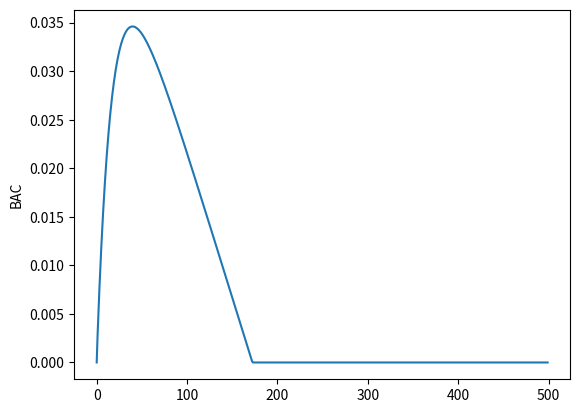

Here is the Python script that generated this plot:
import matplotlib.pyplot as plt
import numpy as np


class Calculator:
    def __init__(self):
        self.time_array = []
        self.eliminating = False

    #find the widmark factor
    def widmark(self, weight, height, gender):
        BMI = weight/pow((height/100),2)
        if gender:
            male_r = 1.0181 -0.01213 * BMI
            return male_r
        else:
            female_r = 0.9367 - 0.01240 * BMI
            return female_r

    #finds how much alcohol of each drink is absorbed at each time
    def drink(self, volume, percent, minutes, half_life):
        half_lifes_passed = minutes/half_life
        alcohol = (volume/1000)*(percent/100)- (volume/1000)*(percent/100) * pow(0.5, half_lifes_passed)

        return alcohol

    def bac_calc(self,alcohol, widmark_factor, weight):
        density = 0.78974
        C = (100 * alcohol * density) / (widmark_factor * weight)
        if C < 0: return 0
        else: return C

    # def elimination(self, time_array, elimination_rate):
    #     count = 0
    #     for i in range(len(time_array)):
    #         if time_array[i] > 0:
    #             self.time_array[i] -= (elimination_rate * ((i-count) / 60))
    #         else:
    #             count = i
    #         if self.time_array[i] < 0:
    #             self.time_array[i] = 0
    def elimination(self, elimination_rate):
        if self.eliminating == False:
            elimination_array = []
            elimination_array.append(0)
            for i in range(1, len(self.time_array)):
                if self.time_array[i-1]-np.multiply(elimination_rate, np.divide(elimination_array,60))[i-1] > 0:
                    elimination_array.append(elimination_array[i-1]+1)
                else:
                    elimination_array.append(elimination_array[i-1])
            print(elimination_array)
            elimination_array = np.multiply(elimination_rate, np.divide(elimination_array,60))
            self.time_array = np.subtract(self.time_array, elimination_array)
            for i in range(len(self.time_array)):
                if self.time_array[i] < 0:
                    self.time_array[i] = 0
            self.eliminating = True


    def array(self, volume, percent, time):
        minutes = -time
        weight = 70
        height = 170
        gender = True
        half_life = 12
        temp_time_array = []
        while len(temp_time_array)<500: #self.time_array[len(self.time_array)-1] < 0.001:
            abs_alc = self.drink(volume, percent, minutes, half_life)
            temp_time_array.append(self.bac_calc(abs_alc, self.widmark(weight, height, gender), weight))
            minutes += 1
        if len(self.time_array) == 0:
            self.time_array = temp_time_array
        else: self.time_array = np.add(self.time_array, temp_time_array)



if __name__ == '__main__':
    elimination_rate = 0.018
    calc = Calculator()
    calc.array(330, 10, 0)
    calc.elimination(elimination_rate)
    plt.plot(calc.time_array)
    plt.ylabel('BAC')
    plt.show()
